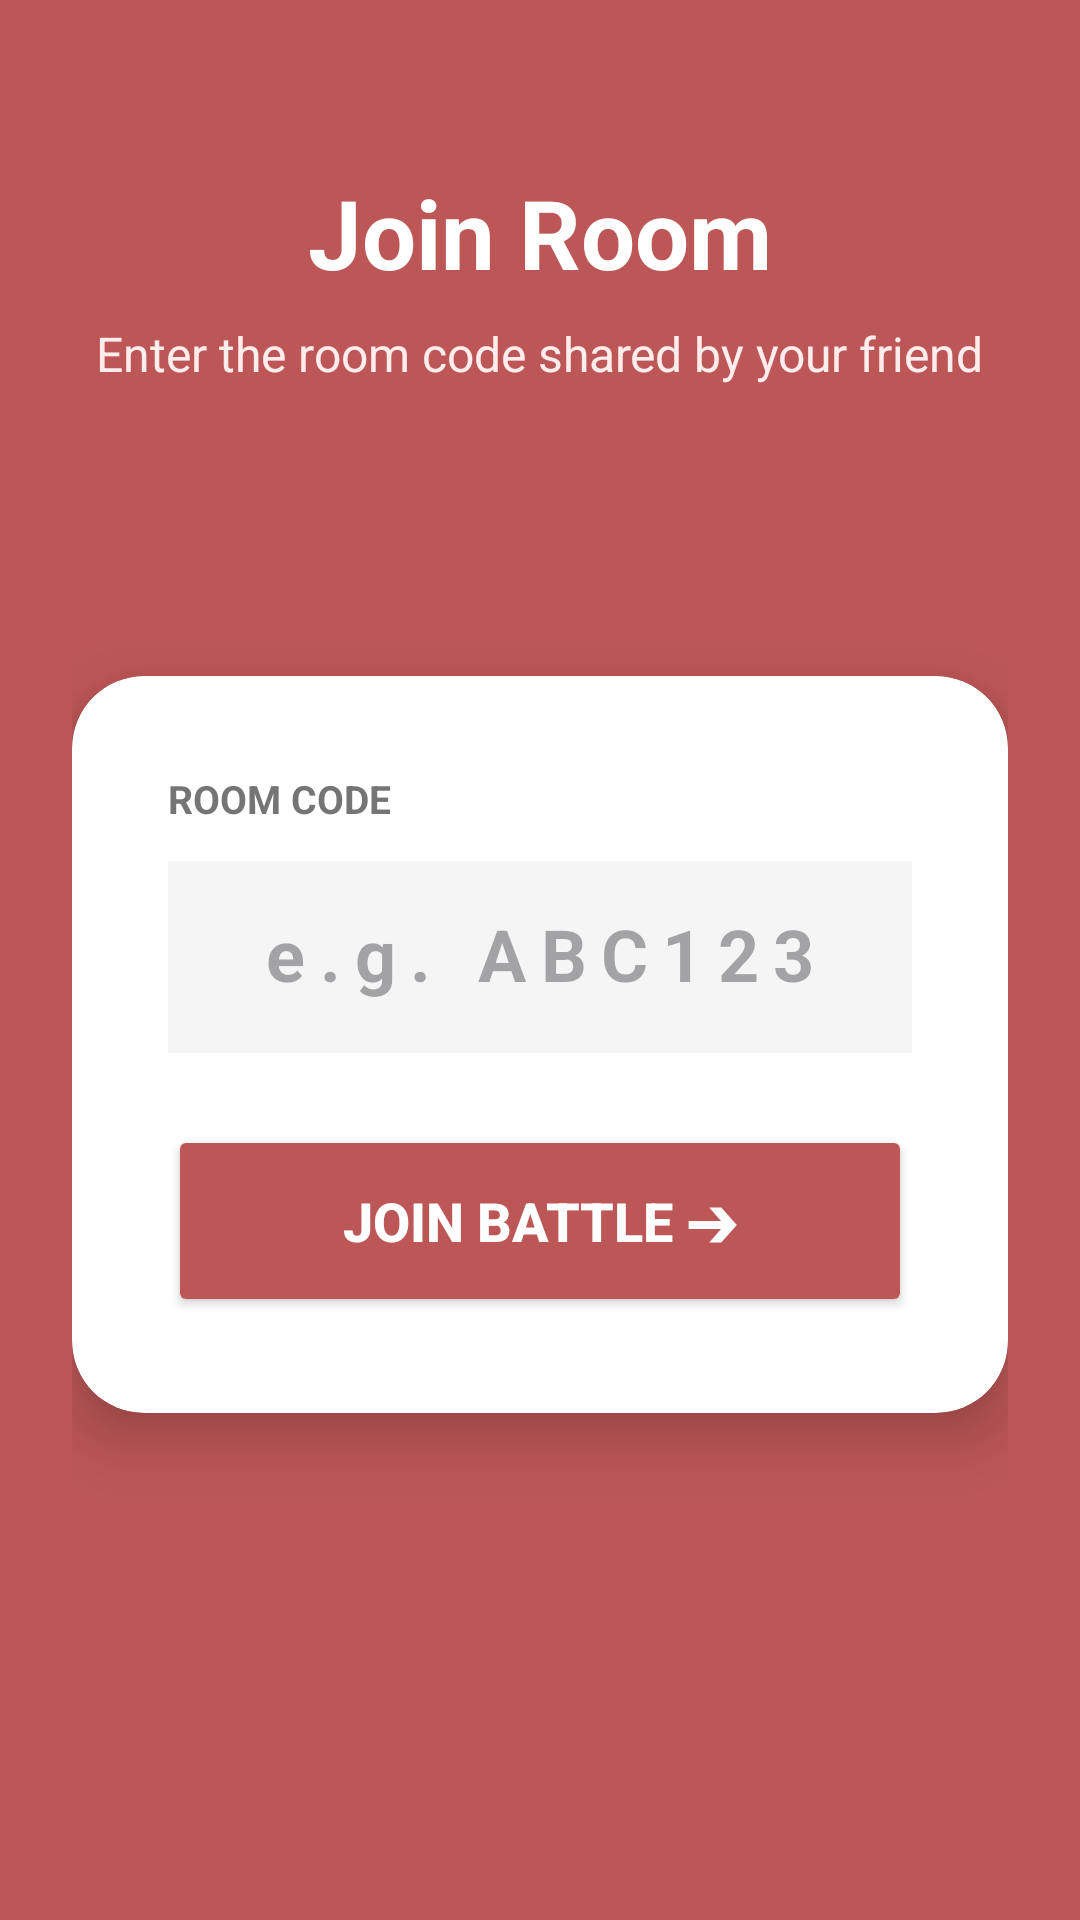

The Android layout XML behind this screen, and the referenced resources:
<!-- AndroidManifest.xml: application theme Theme.ChaserGame -->
<!-- res/layout/activity_join_game.xml -->
<?xml version="1.0" encoding="utf-8"?>
<androidx.constraintlayout.widget.ConstraintLayout xmlns:android="http://schemas.android.com/apk/res/android"
    xmlns:app="http://schemas.android.com/apk/res-auto"
    android:id="@+id/JoinGamePage"
    android:layout_width="match_parent"
    android:layout_height="match_parent"
    android:background="@color/background_red"
    android:padding="24dp">

    
    <TextView
        android:id="@+id/tvJoinTitle"
        android:layout_width="wrap_content"
        android:layout_height="wrap_content"
        android:layout_marginTop="32dp"
        android:text="Join Room"
        android:textColor="#FFFFFF"
        android:textSize="32sp"
        android:textStyle="bold"
        app:layout_constraintEnd_toEndOf="parent"
        app:layout_constraintStart_toStartOf="parent"
        app:layout_constraintTop_toTopOf="parent" />

    <TextView
        android:id="@+id/tv_subtitle"
        android:layout_width="wrap_content"
        android:layout_height="wrap_content"
        android:layout_marginTop="8dp"
        android:text="Enter the room code shared by your friend"
        android:textColor="#FFECEC"
        android:textSize="16sp"
        app:layout_constraintEnd_toEndOf="parent"
        app:layout_constraintStart_toStartOf="parent"
        app:layout_constraintTop_toBottomOf="@id/tvJoinTitle" />

    
    <androidx.cardview.widget.CardView
        android:id="@+id/joinCard"
        android:layout_width="match_parent"
        android:layout_height="wrap_content"
        app:cardCornerRadius="24dp"
        app:cardElevation="12dp"
        app:layout_constraintBottom_toBottomOf="parent"
        app:layout_constraintTop_toBottomOf="@id/tv_subtitle"
        app:layout_constraintVertical_bias="0.4">

        <LinearLayout
            android:layout_width="match_parent"
            android:layout_height="wrap_content"
            android:orientation="vertical"
            android:padding="32dp">

            <TextView
                android:layout_width="wrap_content"
                android:layout_height="wrap_content"
                android:layout_marginBottom="12dp"
                android:text="Room Code"
                android:textAllCaps="true"
                android:textColor="#757575"
                android:textSize="13sp"
                android:textStyle="bold" />

            <com.google.android.material.textfield.TextInputLayout
                android:layout_width="match_parent"
                android:layout_height="wrap_content"
                android:layout_marginBottom="24dp"
                app:boxStrokeColor="@color/background_red"
                app:hintEnabled="false">

                <com.google.android.material.textfield.TextInputEditText
                    android:id="@+id/etRoomCode"
                    android:layout_width="match_parent"
                    android:layout_height="64dp"
                    android:background="#F5F5F5"
                    android:gravity="center"
                    android:hint="e.g. ABC123"
                    android:inputType="text"
                    android:letterSpacing="0.2"
                    android:textAllCaps="true"
                    android:textColor="#000000"
                    android:textSize="24sp"
                    android:textStyle="bold" />
            </com.google.android.material.textfield.TextInputLayout>

            <Button
                android:id="@+id/btnJoinRoom"
                android:layout_width="match_parent"
                android:layout_height="64dp"
                android:backgroundTint="@color/background_red"
                android:text="Join Battle ➔"
                android:textColor="#FFFFFF"
                android:textSize="18sp"
                android:textStyle="bold"
                app:cornerRadius="16dp" />

        </LinearLayout>
    </androidx.cardview.widget.CardView>

</androidx.constraintlayout.widget.ConstraintLayout>
<!-- resources referenced by this layout -->
<resources>
  <color name="background_red">#bd5757</color>
  <style name="Theme.ChaserGame" parent="Base.Theme.ChaserGame" />
  <style name="Base.Theme.ChaserGame" parent="Theme.Material3.DayNight.NoActionBar">
          
          
      </style>
</resources>
